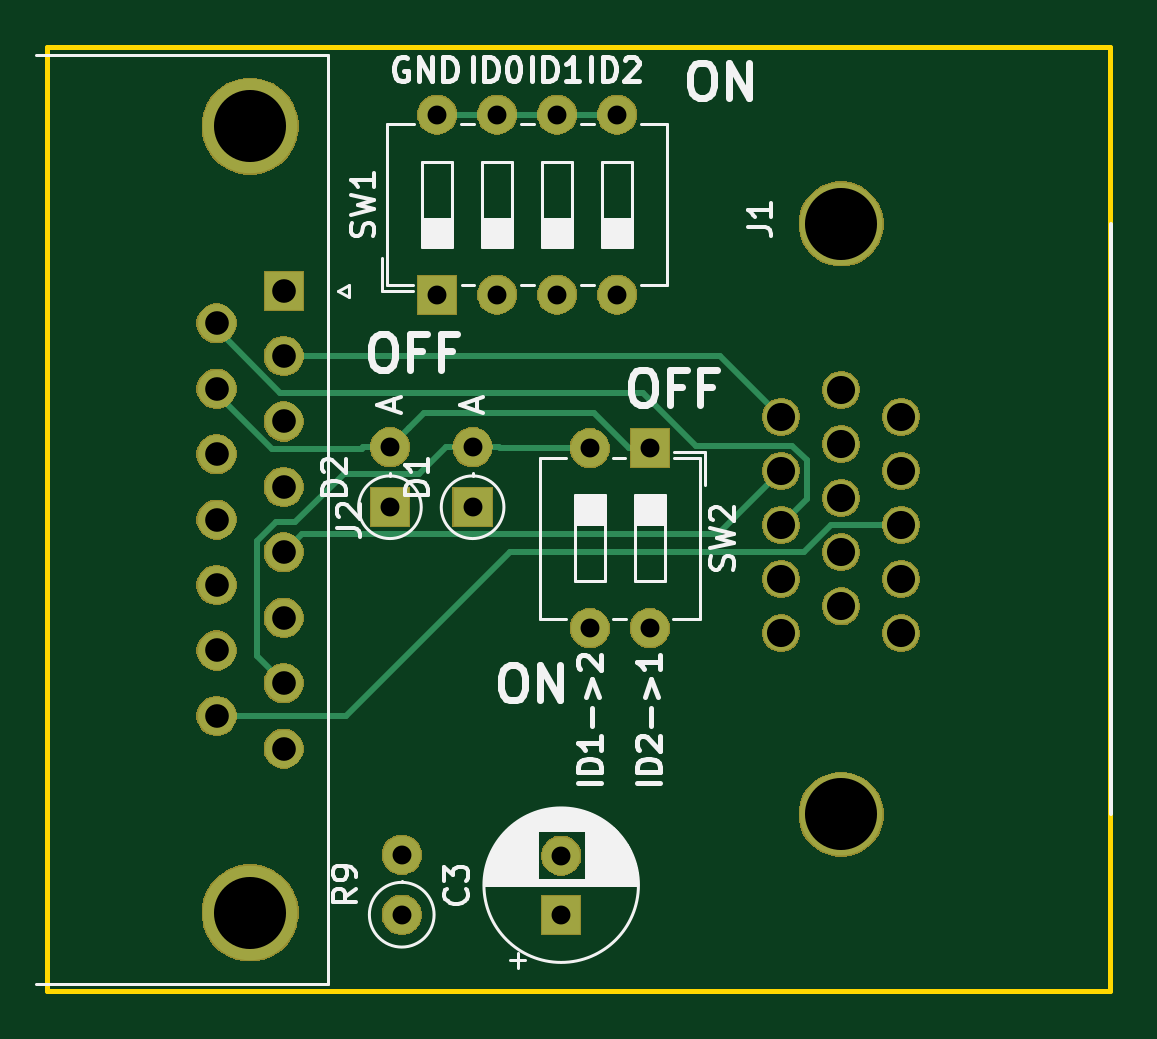
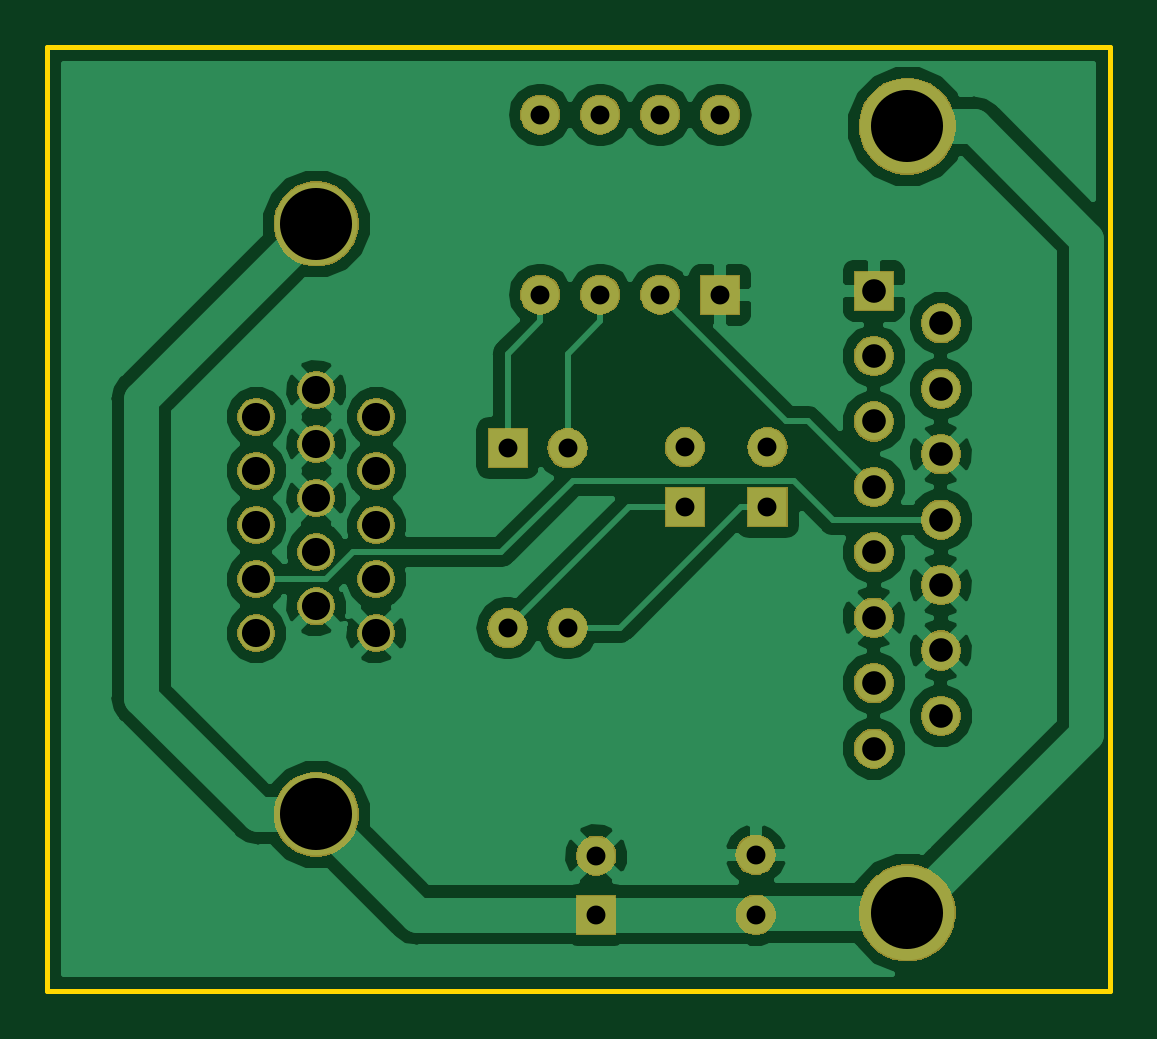
Circuit board: 11 layer files. Board 45.0 x 40.0 mm.
- bottom_copper: MAC-VGA-B.Cu.gbr (56973 bytes)
- bottom_mask: MAC-VGA-B.Mask.gbr (53454 bytes)
- paste: MAC-VGA-B.Paste.gbr (521 bytes)
- bottom_silk: MAC-VGA-B.SilkS.gbr (522 bytes)
- outline: MAC-VGA-Edge.Cuts.gbr (720 bytes)
- top_copper: MAC-VGA-F.Cu.gbr (7088 bytes)
- top_mask: MAC-VGA-F.Mask.gbr (53454 bytes)
- paste: MAC-VGA-F.Paste.gbr (521 bytes)
- top_silk: MAC-VGA-F.SilkS.gbr (27920 bytes)
- drill: MAC-VGA-NPTH.drl (148 bytes)
- drill: MAC-VGA-PTH.drl (1062 bytes)

=== bottom_copper: MAC-VGA-B.Cu.gbr (56973 bytes, source omitted) ===
=== bottom_mask: MAC-VGA-B.Mask.gbr (53454 bytes, source omitted) ===
=== paste: MAC-VGA-B.Paste.gbr ===
G04 #@! TF.GenerationSoftware,KiCad,Pcbnew,5.0.2+dfsg1-1~bpo9+1*
G04 #@! TF.CreationDate,2021-10-31T12:26:06+01:00*
G04 #@! TF.ProjectId,MAC-VGA,4d41432d-5647-4412-9e6b-696361645f70,rev?*
G04 #@! TF.SameCoordinates,Original*
G04 #@! TF.FileFunction,Paste,Bot*
G04 #@! TF.FilePolarity,Positive*
%FSLAX46Y46*%
G04 Gerber Fmt 4.6, Leading zero omitted, Abs format (unit mm)*
G04 Created by KiCad (PCBNEW 5.0.2+dfsg1-1~bpo9+1) date Sun Oct 31 12:26:06 2021*
%MOMM*%
%LPD*%
G01*
G04 APERTURE LIST*
G04 APERTURE END LIST*
M02*

=== bottom_silk: MAC-VGA-B.SilkS.gbr ===
G04 #@! TF.GenerationSoftware,KiCad,Pcbnew,5.0.2+dfsg1-1~bpo9+1*
G04 #@! TF.CreationDate,2021-10-31T12:26:06+01:00*
G04 #@! TF.ProjectId,MAC-VGA,4d41432d-5647-4412-9e6b-696361645f70,rev?*
G04 #@! TF.SameCoordinates,Original*
G04 #@! TF.FileFunction,Legend,Bot*
G04 #@! TF.FilePolarity,Positive*
%FSLAX46Y46*%
G04 Gerber Fmt 4.6, Leading zero omitted, Abs format (unit mm)*
G04 Created by KiCad (PCBNEW 5.0.2+dfsg1-1~bpo9+1) date Sun Oct 31 12:26:06 2021*
%MOMM*%
%LPD*%
G01*
G04 APERTURE LIST*
G04 APERTURE END LIST*
M02*

=== outline: MAC-VGA-Edge.Cuts.gbr ===
G04 #@! TF.GenerationSoftware,KiCad,Pcbnew,5.0.2+dfsg1-1~bpo9+1*
G04 #@! TF.CreationDate,2021-10-31T12:26:06+01:00*
G04 #@! TF.ProjectId,MAC-VGA,4d41432d-5647-4412-9e6b-696361645f70,rev?*
G04 #@! TF.SameCoordinates,Original*
G04 #@! TF.FileFunction,Profile,NP*
%FSLAX46Y46*%
G04 Gerber Fmt 4.6, Leading zero omitted, Abs format (unit mm)*
G04 Created by KiCad (PCBNEW 5.0.2+dfsg1-1~bpo9+1) date Sun Oct 31 12:26:06 2021*
%MOMM*%
%LPD*%
G01*
G04 APERTURE LIST*
%ADD10C,0.200000*%
G04 APERTURE END LIST*
D10*
X100000000Y-140000000D02*
X100000000Y-100000000D01*
X145000000Y-140000000D02*
X100000000Y-140000000D01*
X145000000Y-100000000D02*
X145000000Y-140000000D01*
X100000000Y-100000000D02*
X145000000Y-100000000D01*
M02*

=== top_copper: MAC-VGA-F.Cu.gbr (7088 bytes, source omitted) ===
=== top_mask: MAC-VGA-F.Mask.gbr (53454 bytes, source omitted) ===
=== paste: MAC-VGA-F.Paste.gbr ===
G04 #@! TF.GenerationSoftware,KiCad,Pcbnew,5.0.2+dfsg1-1~bpo9+1*
G04 #@! TF.CreationDate,2021-10-31T12:26:06+01:00*
G04 #@! TF.ProjectId,MAC-VGA,4d41432d-5647-4412-9e6b-696361645f70,rev?*
G04 #@! TF.SameCoordinates,Original*
G04 #@! TF.FileFunction,Paste,Top*
G04 #@! TF.FilePolarity,Positive*
%FSLAX46Y46*%
G04 Gerber Fmt 4.6, Leading zero omitted, Abs format (unit mm)*
G04 Created by KiCad (PCBNEW 5.0.2+dfsg1-1~bpo9+1) date Sun Oct 31 12:26:06 2021*
%MOMM*%
%LPD*%
G01*
G04 APERTURE LIST*
G04 APERTURE END LIST*
M02*

=== top_silk: MAC-VGA-F.SilkS.gbr (27920 bytes, source omitted) ===
=== drill: MAC-VGA-NPTH.drl ===
M48
;DRILL file {KiCad 5.0.2+dfsg1-1~bpo9+1} date Sun Oct 31 12:26:42 2021
;FORMAT={-:-/ absolute / inch / decimal}
FMAT,2
INCH,TZ
%
G90
G05
T0
M30

=== drill: MAC-VGA-PTH.drl ===
M48
;DRILL file {KiCad 5.0.2+dfsg1-1~bpo9+1} date Sun Oct 31 12:26:42 2021
;FORMAT={-:-/ absolute / inch / decimal}
FMAT,2
INCH,TZ
T1C0.0315
T2C0.0394
T3C0.0469
T4C0.1201
%
G90
G05
T1
X4.7933Y-5.2854
X4.7933Y-5.3839
X4.8409Y-4.6063
X4.8409Y-4.9063
X4.9409Y-4.6063
X4.9409Y-4.9063
X4.5079Y-4.6047
X4.5079Y-4.7047
X4.5866Y-4.0504
X4.5866Y-4.3504
X4.6866Y-4.0504
X4.6866Y-4.3504
X4.7866Y-4.0504
X4.7866Y-4.3504
X4.8866Y-4.0504
X4.8866Y-4.3504
X4.5276Y-5.2839
X4.5276Y-5.3839
X4.6457Y-4.6047
X4.6457Y-4.7047
T2
X4.2189Y-4.3982
X4.2189Y-4.5073
X4.2189Y-4.6163
X4.2189Y-4.7254
X4.2189Y-4.8344
X4.2189Y-4.9435
X4.2189Y-5.0526
X4.3307Y-4.3437
X4.3307Y-4.4528
X4.3307Y-4.5618
X4.3307Y-4.6709
X4.3307Y-4.7799
X4.3307Y-4.889
X4.3307Y-4.998
X4.3307Y-5.1071
T3
X5.1598Y-4.5541
X5.1598Y-4.6443
X5.1598Y-4.7344
X5.1598Y-4.8246
X5.1598Y-4.9148
X5.2598Y-4.5093
X5.2598Y-4.5994
X5.2598Y-4.6896
X5.2598Y-4.7797
X5.2598Y-4.8699
X5.3598Y-4.5541
X5.3598Y-4.6443
X5.3598Y-4.7343
X5.3598Y-4.8246
X5.3598Y-4.9148
T4
X5.2598Y-4.2325
X5.2598Y-5.2167
X4.2748Y-4.0699
X4.2748Y-5.3809
T0
M30

